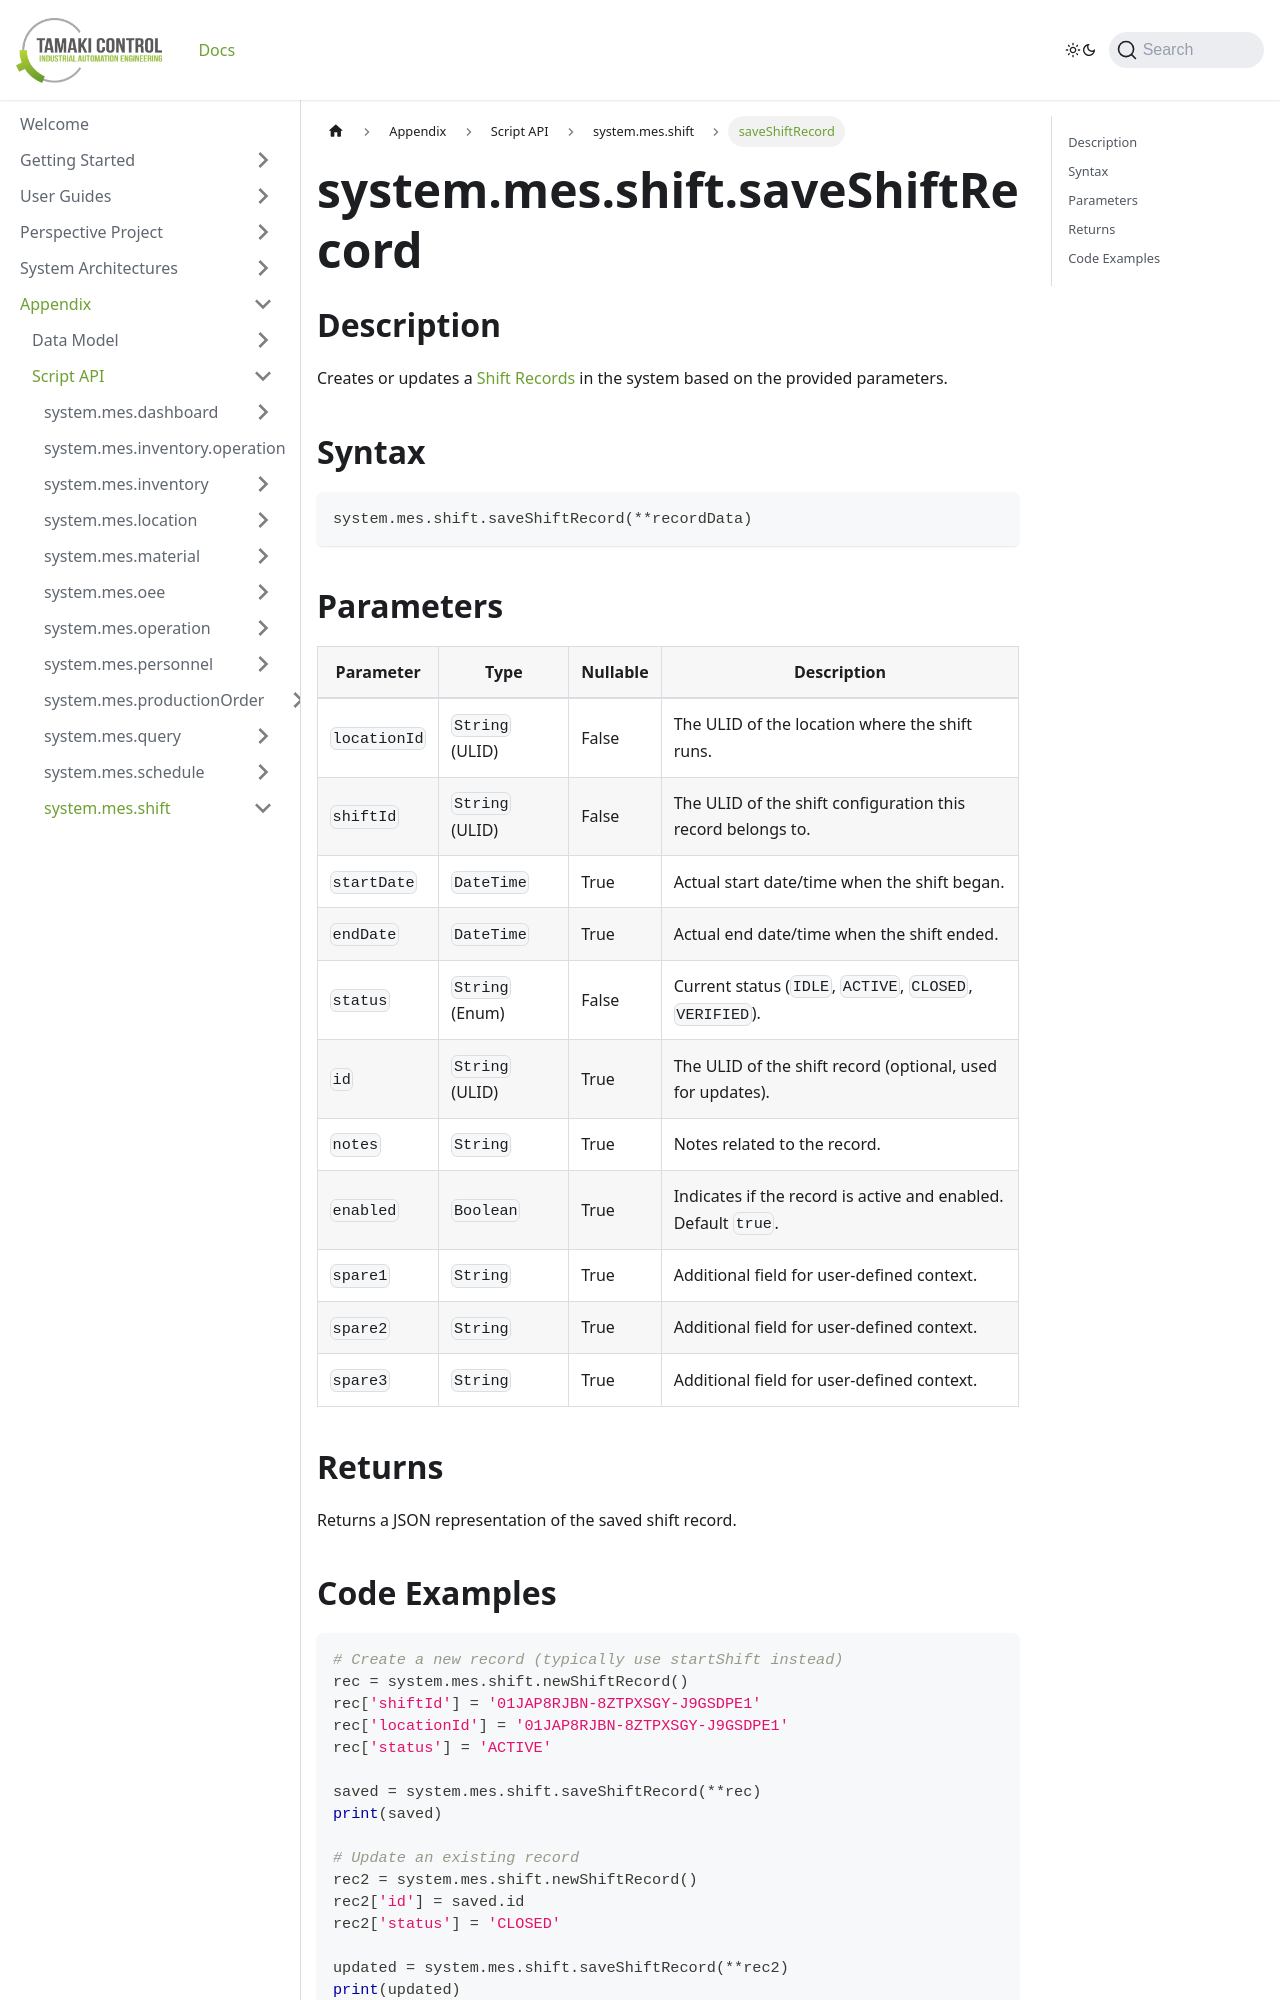

repository: TamakiControl/tamaki-mes-docs · page: docs/appendix/script-api/shift-script-api/save-shift-record/index.html · generator: docusaurus

---
sidebar_position: 18
title: "saveShiftRecord"
description: "Creates or updates a shift record with specified parameters."
---

# system.mes.shift.saveShiftRecord

## Description

Creates or updates a [Shift Records](../../data-model/shift-model/shift-record) in the system
based on the provided parameters.

## Syntax

```python
system.mes.shift.saveShiftRecord(**recordData)
```

## Parameters

| Parameter     | Type            | Nullable | Description                                                  |
|---------------|-----------------|----------|--------------------------------------------------------------|
| `locationId`  | `String` (ULID) | False    | The ULID of the location where the shift runs.               |
| `shiftId`     | `String` (ULID) | False    | The ULID of the shift configuration this record belongs to.  |
| `startDate`   | `DateTime`      | True     | Actual start date/time when the shift began.                 |
| `endDate`     | `DateTime`      | True     | Actual end date/time when the shift ended.                   |
| `status`      | `String` (Enum) | False    | Current status (`IDLE`, `ACTIVE`, `CLOSED`, `VERIFIED`).     |
| `id`          | `String` (ULID) | True     | The ULID of the shift record (optional, used for updates).   |
| `notes`       | `String`        | True     | Notes related to the record.                                 |
| `enabled`     | `Boolean`       | True     | Indicates if the record is active and enabled. Default `true`. |
| `spare1`      | `String`        | True     | Additional field for user-defined context.                   |
| `spare2`      | `String`        | True     | Additional field for user-defined context.                   |
| `spare3`      | `String`        | True     | Additional field for user-defined context.                   |

## Returns

Returns a JSON representation of the saved shift record.
